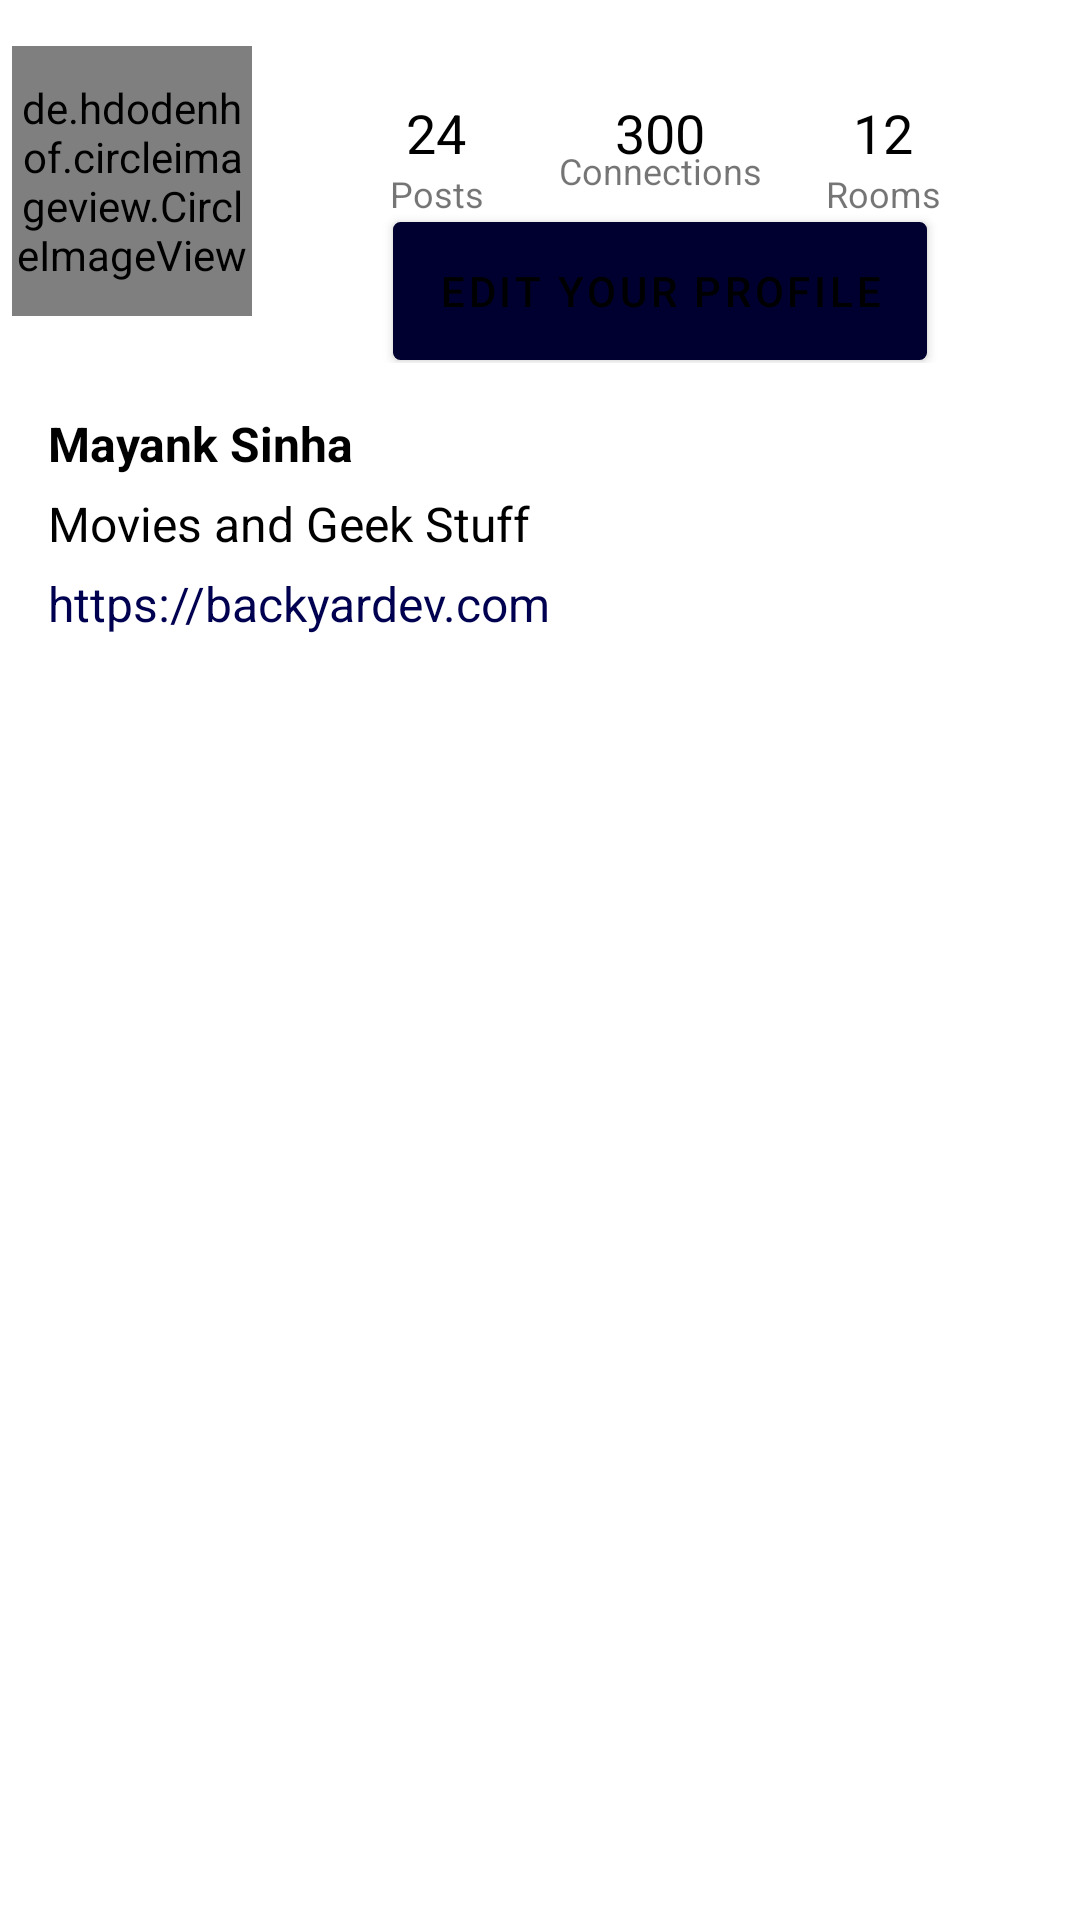

Android layout source for this screen:
<!-- AndroidManifest.xml: application theme AppTheme.Splash -->
<!-- res/layout/profile_fragment.xml -->
<?xml version="1.0" encoding="utf-8"?>
<androidx.constraintlayout.widget.ConstraintLayout xmlns:android="http://schemas.android.com/apk/res/android"
    xmlns:app="http://schemas.android.com/apk/res-auto"
    android:layout_width="match_parent"
    android:layout_height="match_parent"
    android:background="@color/colorAccent"
    android:theme="@style/AppTheme">

    <LinearLayout
        android:id="@+id/profileTopLayout"
        android:layout_width="match_parent"
        android:layout_height="wrap_content"
        android:orientation="horizontal"
        android:paddingStart="4dp"
        android:paddingEnd="4dp"
        android:weightSum="100">

        <de.hdodenhof.circleimageview.CircleImageView
            android:id="@+id/profileDP"
            android:layout_width="0dp"
            android:layout_height="90dp"
            android:layout_gravity="center"
            android:layout_weight="25"
            android:src="@drawable/ic_account_circle_512dp" />

        <FrameLayout
            android:layout_width="0dp"
            android:layout_height="wrap_content"
            android:layout_marginStart="16dp"
            android:layout_marginEnd="16dp"
            android:layout_weight="75">

            <include layout="@layout/snippet_top_profile" />

        </FrameLayout>

    </LinearLayout>

    <LinearLayout
        android:id="@+id/profileMidLayout"
        android:layout_width="match_parent"
        android:layout_height="wrap_content"
        app:layout_constraintTop_toBottomOf="@id/profileTopLayout">

        <include layout="@layout/snippet_mid_profile" />

    </LinearLayout>

    <RelativeLayout
        android:id="@+id/relLayout1"
        android:layout_width="match_parent"
        android:layout_height="wrap_content"
        app:layout_constraintTop_toBottomOf="@id/profileMidLayout">

        <GridView
            android:id="@+id/gridView"
            android:layout_width="match_parent"
            android:layout_height="wrap_content"
            android:gravity="center"
            android:horizontalSpacing="1dp"
            android:numColumns="3"
            android:stretchMode="columnWidth"
            android:verticalSpacing="1dp">

        </GridView>

    </RelativeLayout>

</androidx.constraintlayout.widget.ConstraintLayout>
<!-- res/layout/snippet_top_profile.xml (included above) -->
<merge xmlns:tools="http://schemas.android.com/tools"
       xmlns:app="http://schemas.android.com/apk/res-auto"
       xmlns:android="http://schemas.android.com/apk/res/android">


    <androidx.constraintlayout.widget.ConstraintLayout
        android:layout_width="match_parent"
        android:layout_height="wrap_content"
        android:layout_marginTop="30dp"
        android:background="@color/white">


        <TextView
            android:id="@+id/tvPosts"
            android:layout_width="75dp"
            android:layout_height="wrap_content"
            android:layout_marginStart="8dp"
            android:layout_marginTop="2dp"
            android:text="24"
            android:textColor="@color/black"
            android:textAlignment="center"
            android:textSize="18sp"
            app:layout_constraintStart_toStartOf="parent"
            app:layout_constraintEnd_toStartOf="@id/tvRooms"
            app:layout_constraintHorizontal_bias="0"
            app:layout_constraintTop_toTopOf="parent" />

        <TextView
            android:id="@+id/textPosts"
            android:layout_width="wrap_content"
            android:layout_height="wrap_content"
            android:text="Posts"
            android:textSize="12sp"
            app:layout_constraintStart_toStartOf="@id/tvPosts"
            app:layout_constraintEnd_toEndOf="@+id/tvPosts"
            app:layout_constraintTop_toBottomOf="@id/tvPosts"/>

        <TextView
            android:id="@+id/tvConnections"
            android:layout_width="75dp"
            android:layout_height="wrap_content"
            android:layout_marginStart="8dp"
            android:layout_marginTop="2dp"
            android:layout_marginEnd="8dp"
            android:text="300"
            android:textColor="@color/black"
            android:textSize="18sp"
            android:textAlignment="center"
            app:layout_constraintStart_toStartOf="parent"
            app:layout_constraintEnd_toEndOf="parent"
            app:layout_constraintTop_toTopOf="parent" />

        <TextView
            android:id="@+id/textConnections"
            android:layout_width="wrap_content"
            android:layout_height="wrap_content"
            android:layout_marginStart="8dp"
            android:layout_marginTop="-8dp"
            android:layout_marginEnd="8dp"
            android:text="Connections"
            android:textSize="12sp"
            app:layout_constraintHorizontal_bias="0.526"
            app:layout_constraintStart_toStartOf="@id/tvConnections"
            app:layout_constraintEnd_toEndOf="@+id/tvConnections"
            app:layout_constraintTop_toBottomOf="@+id/tvConnections" />

        <TextView
            android:id="@+id/tvRooms"
            android:layout_width="75dp"
            android:layout_height="wrap_content"
            android:layout_marginEnd="8dp"
            android:layout_marginTop="2dp"
            android:text="12"
            android:textAlignment="center"
            android:textColor="@color/black"
            android:textSize="18sp"
            app:layout_constraintHorizontal_bias="1.0"
            app:layout_constraintStart_toEndOf="@id/tvConnections"
            app:layout_constraintEnd_toEndOf="parent"
            app:layout_constraintTop_toTopOf="parent" />

        <TextView
            android:id="@+id/textRooms"
            android:layout_width="wrap_content"
            android:layout_height="wrap_content"
            android:textAlignment="center"
            android:text="Rooms"
            android:textSize="12sp"
            android:paddingStart="2dp"
            android:paddingEnd="2dp"
            app:layout_constraintEnd_toEndOf="@id/tvRooms"
            app:layout_constraintStart_toStartOf="@id/tvRooms"
            app:layout_constraintTop_toBottomOf="@+id/tvRooms" />

        <com.google.android.material.button.MaterialButton
            android:id="@+id/btnEditProfile"
            android:layout_width="wrap_content"
            android:layout_height="wrap_content"
            android:theme="@style/Widget.MaterialComponents.Button.UnelevatedButton"
            app:rippleColor="@color/colorPrimary"
            app:strokeColor="@color/colorPrimary"
            app:strokeWidth="1dp"
            android:layout_marginTop="8dp"
            android:background="@drawable/grey_border"
            android:text="@string/edit_your_profile"
            android:textAlignment="center"
            android:textColor="@color/black"
            android:textSize="14sp"
            app:layout_constraintBottom_toBottomOf="parent"
            app:layout_constraintStart_toStartOf="parent"
            app:layout_constraintEnd_toEndOf="parent"
            app:layout_constraintTop_toBottomOf="@+id/textConnections"
            app:layout_constraintVertical_bias="0.0" />
    </androidx.constraintlayout.widget.ConstraintLayout>



</merge>
<!-- res/layout/snippet_mid_profile.xml (included above) -->
<merge xmlns:android="http://schemas.android.com/apk/res/android">

    <LinearLayout
        android:id="@+id/linLayout2"
        android:layout_width="match_parent"
        android:layout_height="wrap_content"
        android:background="@drawable/white_grey_border_bottom"
        android:orientation="vertical"
        android:padding="16dp">

        <TextView
            android:id="@+id/display_name"
            android:layout_width="match_parent"
            android:layout_height="wrap_content"
            android:text="Mayank Sinha"
            android:textColor="@color/black"
            android:textSize="16sp"
            android:textStyle="bold" />

        <TextView
            android:id="@+id/description"
            android:layout_width="match_parent"
            android:layout_height="wrap_content"
            android:layout_marginTop="5dp"
            android:text="Movies and Geek Stuff"
            android:textColor="@color/black"
            android:textSize="16sp" />

        <TextView
            android:id="@+id/website"
            android:layout_width="match_parent"
            android:layout_height="wrap_content"
            android:layout_marginTop="5dp"
            android:textColor="#000050"
            android:text="https://backyardev.com"
            android:textSize="16sp" />

    </LinearLayout>

</merge>
<!-- resources referenced by this layout -->
<resources>
  <color name="black">#000</color>
  <color name="colorAccent">#ffffff</color>
  <color name="colorPrimary">#000030</color>
  <color name="white">#ffffff</color>
  <!-- drawable grey_border (drawable) -->
  <?xml version="1.0" encoding="utf-8"?>
  <layer-list xmlns:android="http://schemas.android.com/apk/res/android"
      android:layout_width="match_parent"
      android:layout_height="1dp">
  
      <item
          android:bottom="1dp"
          android:left="1dp"
          android:right="1dp"
          android:top="1dp">
  
          <shape android:shape="rectangle">
              <corners android:radius="2dp" />
              <stroke
                  android:width="1dp"
                  android:color="@color/grey" />
              <solid android:color="@color/white" />
  
          </shape>
      </item>
  
  </layer-list>
  <!-- drawable ic_account_circle_512dp (drawable) -->
  <vector android:height="512dp" android:tint="#000"
      android:viewportHeight="24.0" android:viewportWidth="24.0"
      android:width="512dp" xmlns:android="http://schemas.android.com/apk/res/android">
      <path android:fillColor="#ff000000" android:pathData="M12,2C6.48,2 2,6.48 2,12s4.48,10 10,10 10,-4.48 10,-10S17.52,2 12,2zM12,5c1.66,0 3,1.34 3,3s-1.34,3 -3,3 -3,-1.34 -3,-3 1.34,-3 3,-3zM12,19.2c-2.5,0 -4.71,-1.28 -6,-3.22 0.03,-1.99 4,-3.08 6,-3.08 1.99,0 5.97,1.09 6,3.08 -1.29,1.94 -3.5,3.22 -6,3.22z"/>
  </vector>
  <string name="edit_your_profile">Edit your profile</string>
  <style name="AppTheme" parent="Theme.MaterialComponents.Light.DarkActionBar">
          
          <item name="windowNoTitle">true</item>
          <item name="windowActionBar">false</item>
          <item name="colorPrimary">@color/colorPrimary</item>
          <item name="colorPrimaryDark">@color/colorPrimaryDark</item>
          <item name="colorAccent">@color/colorAccent</item>
          <item name="android:navigationBarColor">@color/colorPrimary</item>
      </style>
  <style name="AppTheme.Splash">
          <item name="android:windowBackground">@drawable/splash_screen</item>
      </style>
  <color name="grey">#e0e0e0</color>
  <color name="colorPrimaryDark">#000030</color>
  <!-- drawable splash_screen (drawable) -->
  <?xml version="1.0" encoding="utf-8"?>
  <layer-list xmlns:android="http://schemas.android.com/apk/res/android"
      android:opacity="opaque">
  
     <item android:drawable="@color/colorPrimaryDark"/>
  
      <item >
  
          <bitmap android:src="@drawable/logo"
              android:gravity="center_vertical"
              android:antialias="true"
              />
      </item>
  
  </layer-list>
  <!-- drawable logo: png bitmap (drawable, 11305 bytes) -->
</resources>
